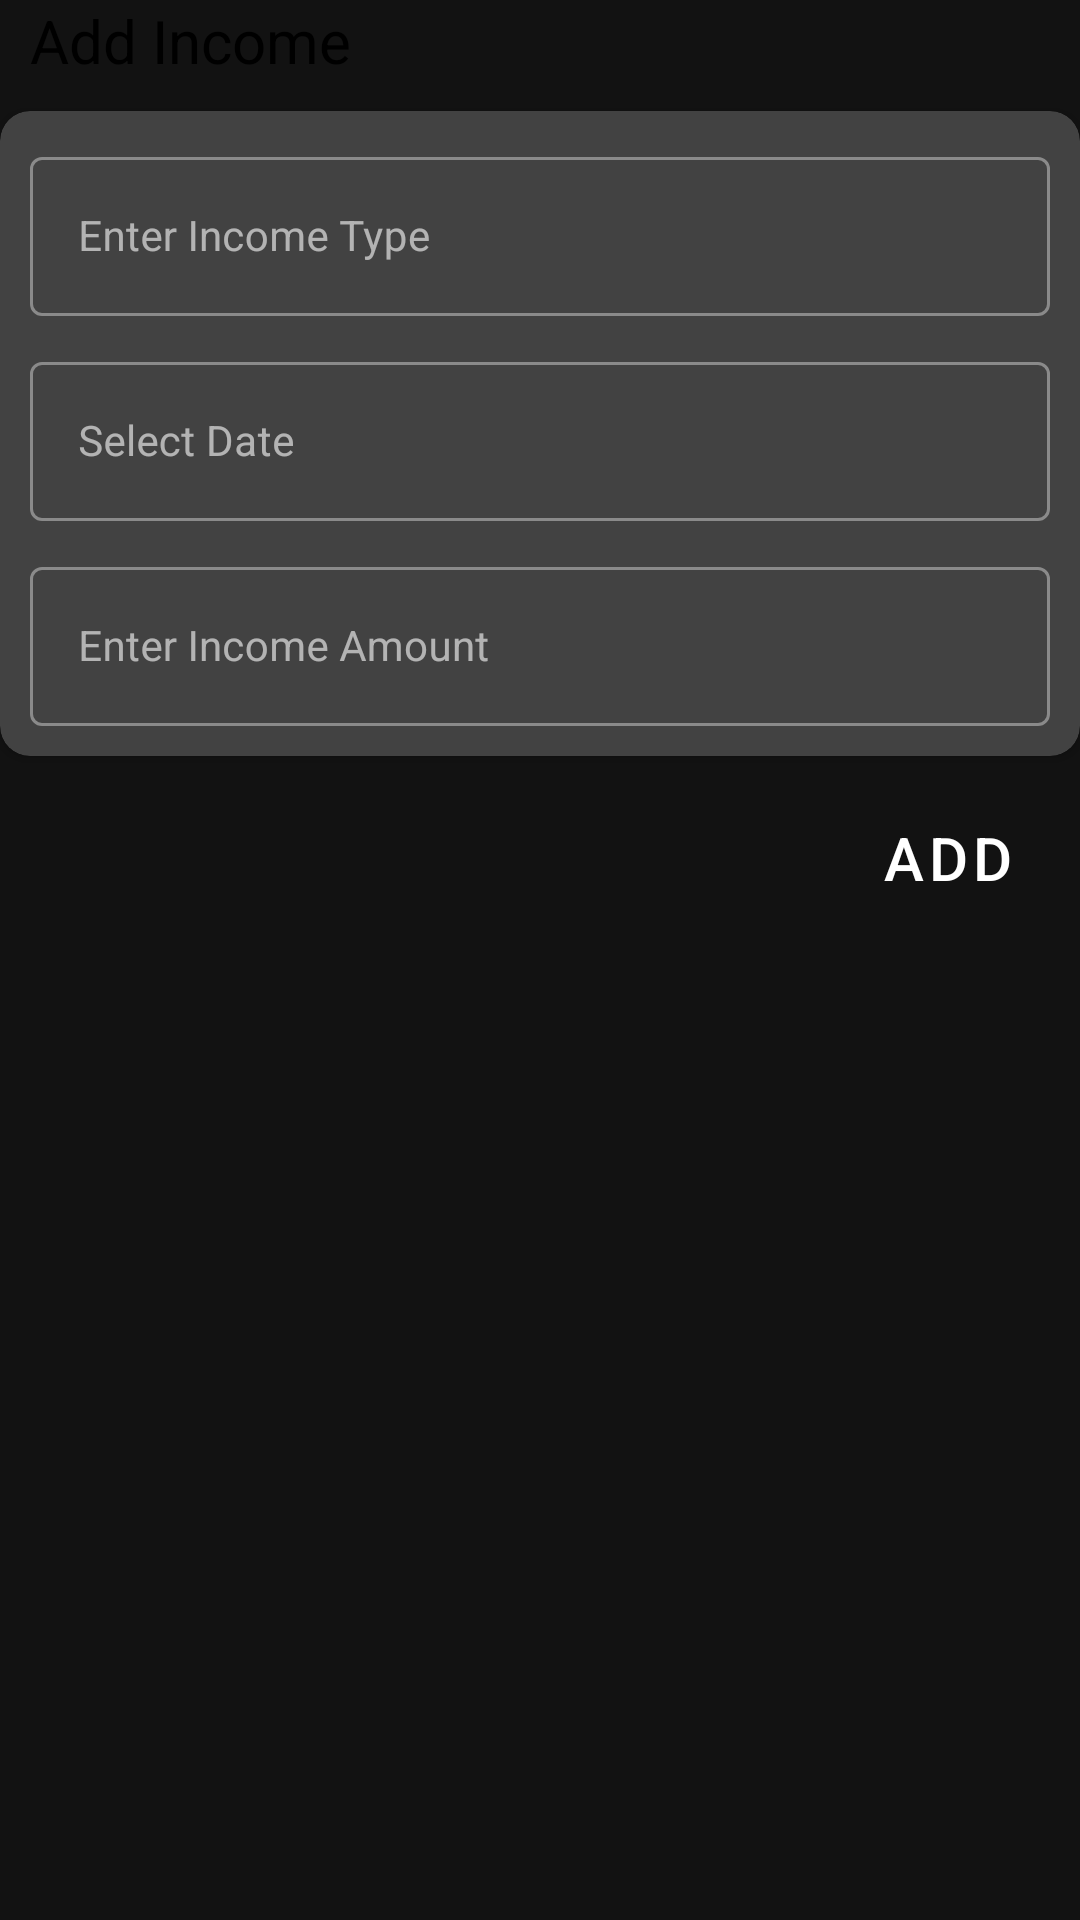

Layout XML and referenced resources for this Android screen:
<!-- AndroidManifest.xml: application theme Theme.MoneyManagement -->
<!-- res/layout/add_income_fragment.xml -->
<?xml version="1.0" encoding="utf-8"?>
<LinearLayout xmlns:android="http://schemas.android.com/apk/res/android"
    xmlns:app="http://schemas.android.com/apk/res-auto"
    xmlns:tools="http://schemas.android.com/tools"
    android:id="@+id/main"
    android:layout_width="match_parent"
    android:layout_height="match_parent"
    android:orientation="vertical"
    android:weightSum="10"
    tools:context=".ui.main.fragment.MyExpanse.MyExpenseFragment">

    <TextView

        android:layout_width="match_parent"
        android:layout_height="wrap_content"
        android:layout_marginLeft="10dp"
        android:layout_marginBottom="10dp"
        android:gravity="left"
        android:text="@string/str_add_income"
        android:textColor="@color/black"
        android:textSize="20dp" />


    <androidx.cardview.widget.CardView
        android:layout_width="match_parent"
        android:layout_height="wrap_content"
        app:cardCornerRadius="10dp"

        >

        <LinearLayout
            android:layout_width="match_parent"
            android:layout_height="wrap_content"
            android:layout_margin="10dp"
            android:orientation="vertical">

            <com.google.android.material.textfield.TextInputLayout
                android:id="@+id/filledTextField"
                style="@style/Widget.MaterialComponents.TextInputLayout.OutlinedBox"
                android:layout_width="match_parent"
                android:layout_height="wrap_content"

                android:hint="Enter Income Type">

                
                <com.google.android.material.textfield.TextInputEditText
                    android:id="@+id/edtIncomeType"
                    android:layout_width="match_parent"
                    android:layout_height="wrap_content"
                    android:textSize="14dp"

                    />

            </com.google.android.material.textfield.TextInputLayout>


            <com.google.android.material.textfield.TextInputLayout
                style="@style/Widget.MaterialComponents.TextInputLayout.OutlinedBox"
                android:layout_width="match_parent"
                android:layout_height="wrap_content"
                android:layout_marginTop="10dp"

                android:hint="Select Date">

                <com.google.android.material.textfield.TextInputEditText
                    android:id="@+id/edtIncomeDate"
                    android:layout_width="match_parent"
                    android:layout_height="wrap_content"
                    android:clickable="false"
                    android:cursorVisible="false"

                    android:focusable="false"
                    android:focusableInTouchMode="false"
                    android:textSize="14dp" />
            </com.google.android.material.textfield.TextInputLayout>

            <com.google.android.material.textfield.TextInputLayout
                style="@style/Widget.MaterialComponents.TextInputLayout.OutlinedBox"
                android:layout_width="match_parent"
                android:layout_height="wrap_content"
                android:layout_marginTop="10dp"

                android:hint="Enter Income Amount">

                <com.google.android.material.textfield.TextInputEditText
                    android:id="@+id/edtIncomeAmount"
                    android:layout_width="match_parent"
                    android:layout_height="wrap_content"
                    android:inputType="numberDecimal"

                    android:textSize="14dp" />
            </com.google.android.material.textfield.TextInputLayout>
        </LinearLayout>
    </androidx.cardview.widget.CardView>

    <com.google.android.material.button.MaterialButton
        android:id="@+id/btnAddIncome"
        android:layout_width="wrap_content"
        android:layout_height="wrap_content"
        android:layout_gravity="right"
        android:layout_marginTop="10dp"
        android:background="@drawable/button_background"
        android:text="ADD"
        android:textColor="@color/white"
        android:textSize="20dp"

        app:cornerRadius="20dp" />

    
    
    
    
    

    
    
    
    

    
    
    
    
    

    
    
    
    
    
    
    

    
    
    
    
    

</LinearLayout>
<!-- resources referenced by this layout -->
<resources>
  <color name="black">#FF000000</color>
  <color name="white">#FFFFFFFF</color>
  <string name="str_add_income">Add Income</string>
  <string name="str_transaction">Transactions</string>
  <style name="Theme.MoneyManagement" parent="Theme.MaterialComponents.NoActionBar">
          
          <item name="colorPrimary">@color/purple_500</item>
          <item name="colorPrimaryVariant">@color/purple_700</item>
          <item name="colorOnPrimary">@color/white</item>
          
          <item name="colorSecondary">@color/purple_500</item>
          <item name="colorSecondaryVariant">@color/teal_700</item>
          <item name="colorOnSecondary">@color/white</item>
          
          <item name="android:statusBarColor" tools:targetApi="l">?attr/colorPrimaryVariant</item>
          
      </style>
  <color name="purple_500">#FF6200EE</color>
  <color name="purple_700">#FF3700B3</color>
  <color name="teal_700">#FF018786</color>
</resources>
